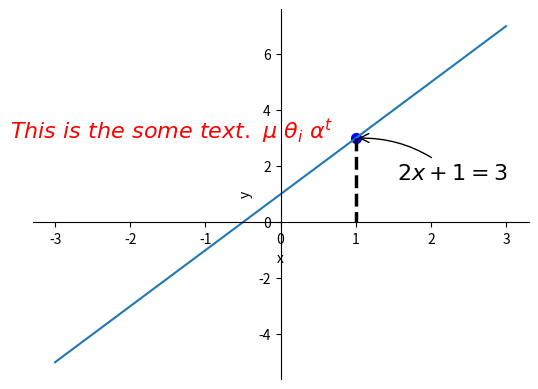

Reproduce this figure in Python.
import matplotlib.pyplot as plt 
import numpy as np 

x = np.linspace(-3,3,50)
# print(x)
y = 2*x + 1

plt.figure()
# plt.xlim((-4,4))
# plt.ylim((-6,8))
plt.xlabel('x')
plt.ylabel('y')

ax = plt.gca()
ax.spines['right'].set_color(None)
ax.spines['top'].set_color(None)
ax.xaxis.set_ticks_position('bottom')
ax.yaxis.set_ticks_position('left')
ax.spines['bottom'].set_position(('data', 0))
ax.spines['left'].set_position(('data', 0))

plt.plot(x, y)

x0 = 1
y0 = 2*x0 + 1
plt.scatter(x0, y0, s=50, color='b')
plt.plot([x0,x0], [y0,0], 'k--', lw=2.5)

# method 1
#######################
plt.annotate(r'$2x+1=%s$'%y0, xy=(x0,y0), xycoords='data', xytext=(+30,-30), 
            textcoords='offset points', fontsize=16, 
            arrowprops=dict(arrowstyle='->', connectionstyle='arc3, rad=.2'))

# method 2
######################
plt.text(-3.6, 3, r'$This\ is\ the\ some\ text.\ \mu\ \theta_i\ \alpha^t$', 
        fontdict={'size':16, 'color':'r'})

plt.show()